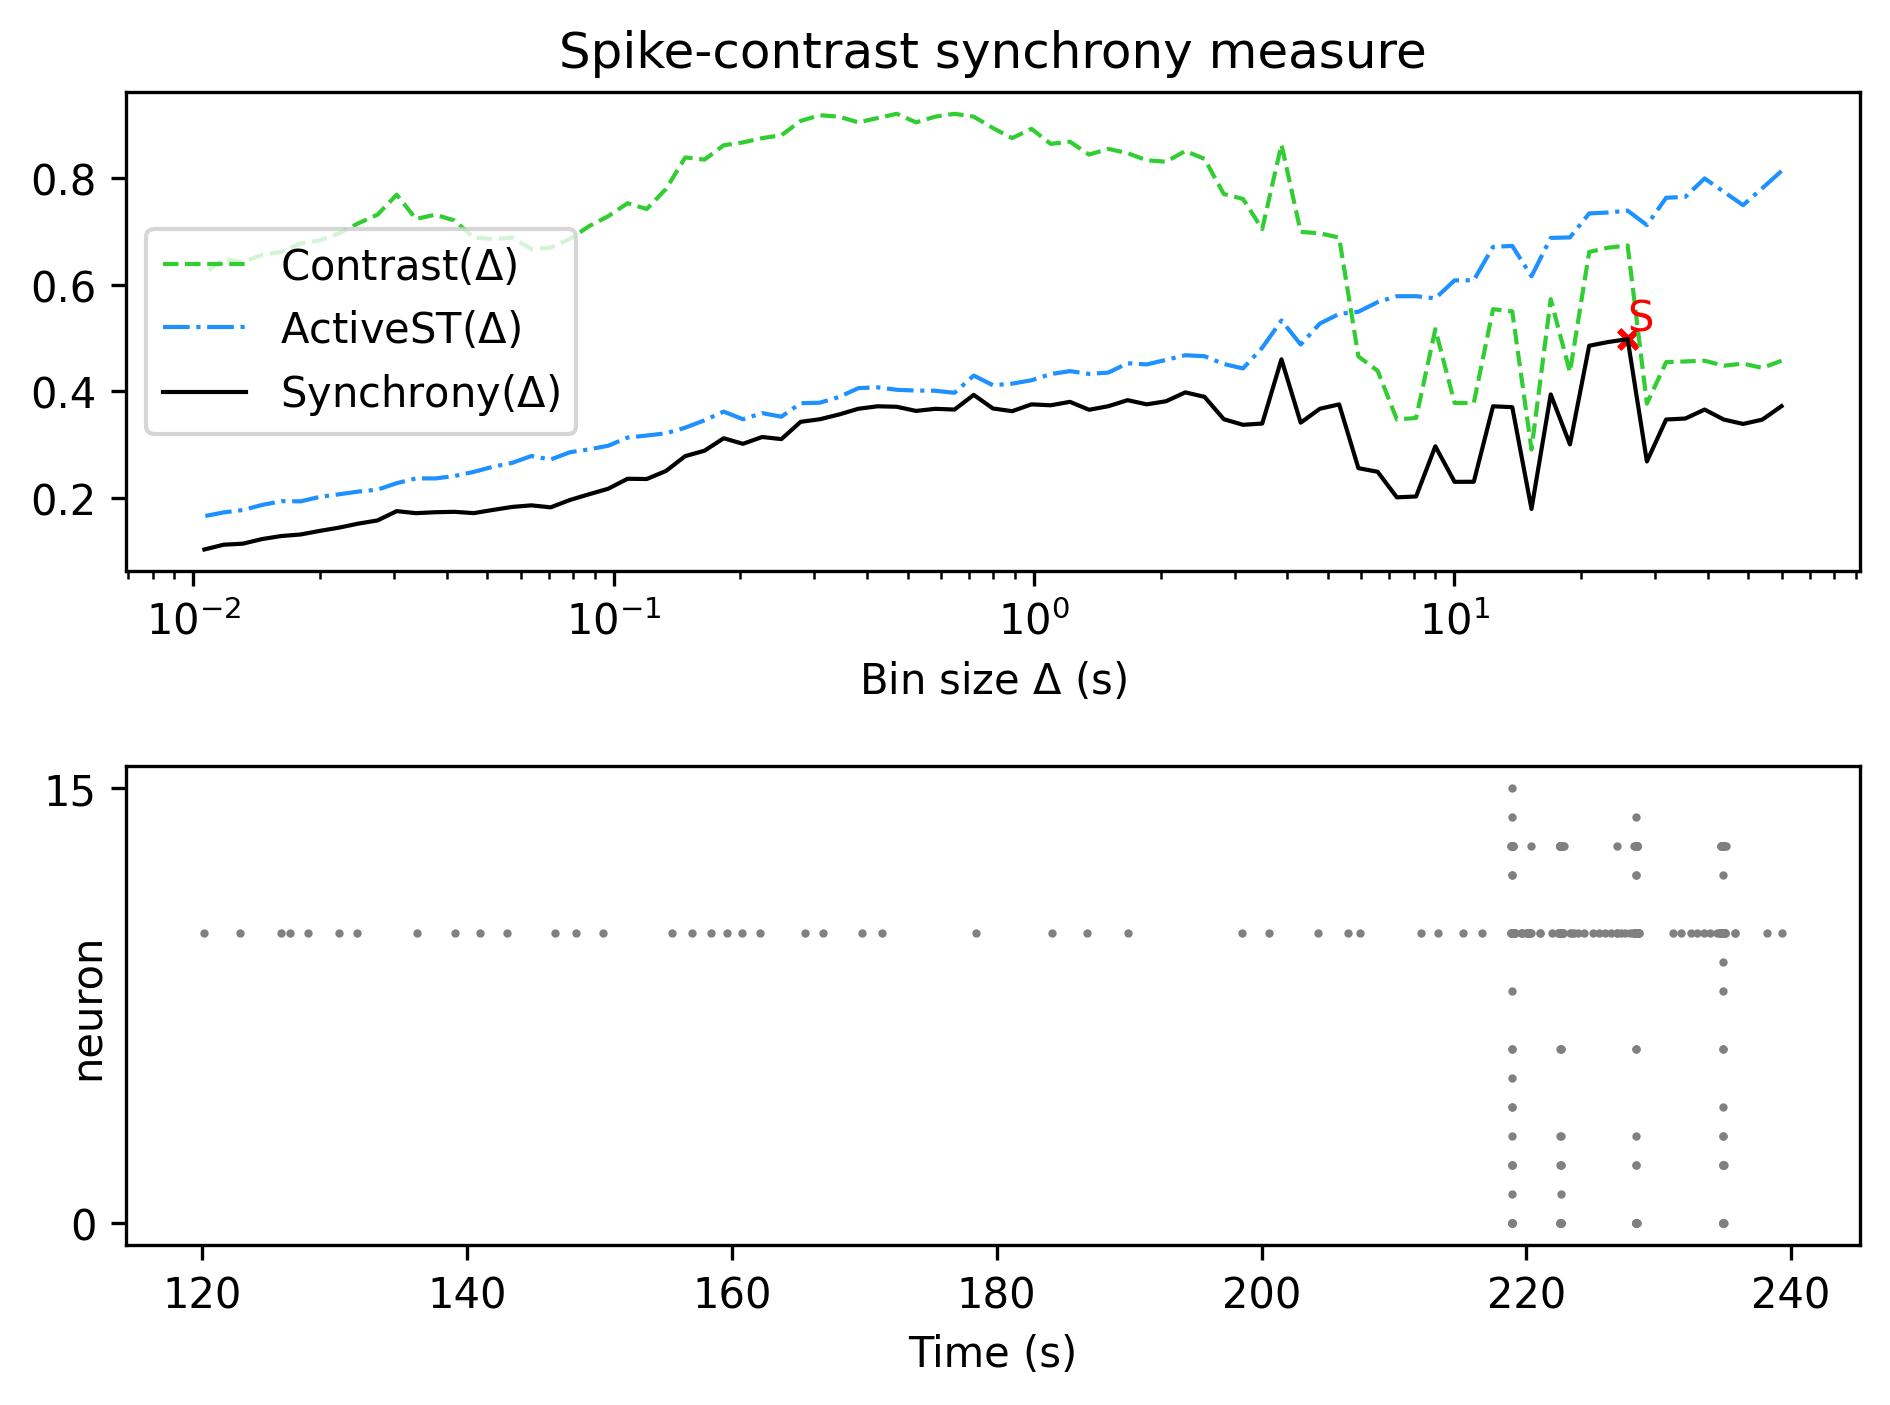

Data behind this chart, as committed beside it:
, Spike-contrast (60.0 s), Spike-contrast (54.0 s), Spike-contrast (48.6 s), Spike-contrast (43.74 s), Spike-contrast (39.366 s), Spike-contrast (35.429 s), Spike-contrast (31.886 s), Spike-contrast (28.698 s), Spike-contrast (25.828 s), Spike-contrast (23.245 s), Spike-contrast (20.921 s), Spike-contrast (18.829 s), Spike-contrast (16.946 s), Spike-contrast (15.251 s), Spike-contrast (13.726 s), Spike-contrast (12.353 s), Spike-contrast (11.118 s), Spike-contrast (10.006 s), Spike-contrast (9.006 s), Spike-contrast (8.105 s), Spike-contrast (7.295 s), Spike-contrast (6.565 s), Spike-contrast (5.909 s)
0, 0.3717, 0.3464, 0.3383, 0.3465, 0.3653, 0.3485, 0.3466, 0.2678, 0.4975, 0.4922, 0.4851, 0.2998, 0.3937, 0.1787, 0.3698, 0.3714, 0.2297, 0.2296, 0.2963, 0.2021, 0.2005, 0.2485, 0.2553
